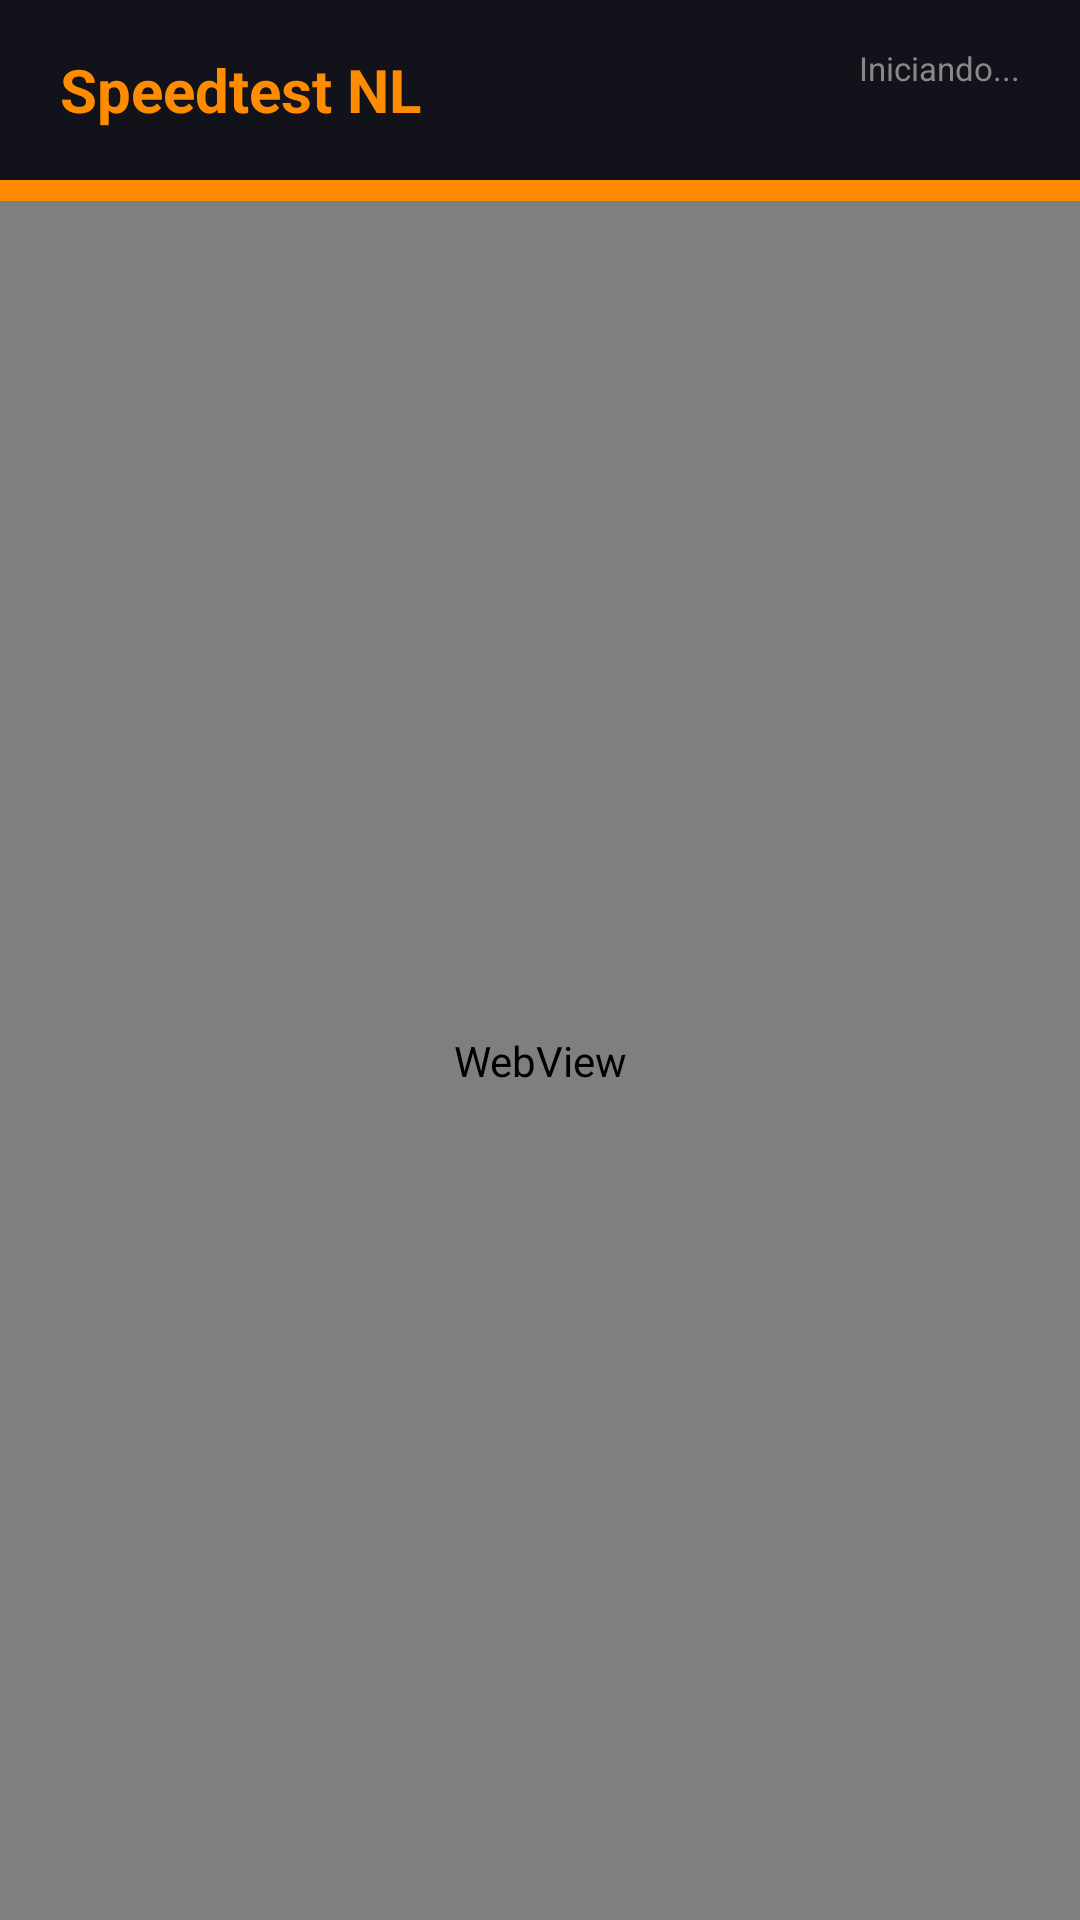

Layout XML and referenced resources for this Android screen:
<!-- AndroidManifest.xml: application theme AppTheme -->
<!-- res/layout/activity_main.xml -->
<?xml version="1.0" encoding="utf-8"?>
<LinearLayout xmlns:android="http://schemas.android.com/apk/res/android"
    android:layout_width="match_parent"
    android:layout_height="match_parent"
    android:orientation="vertical"
    android:background="#0a0a0f">

    <LinearLayout
        android:layout_width="match_parent"
        android:layout_height="60dp"
        android:background="#12121a"
        android:gravity="center_vertical"
        android:paddingStart="20dp"
        android:paddingEnd="20dp">
        <TextView
            android:layout_width="0dp"
            android:layout_height="wrap_content"
            android:layout_weight="1"
            android:text="Speedtest NL"
            android:textColor="#ff8c00"
            android:textSize="20sp"
            android:textStyle="bold"/>
        <LinearLayout
            android:layout_width="wrap_content"
            android:layout_height="wrap_content"
            android:orientation="vertical"
            android:gravity="end">
            <TextView
                android:id="@+id/tvStatus"
                android:layout_width="wrap_content"
                android:layout_height="wrap_content"
                android:text="Iniciando..."
                android:textColor="#888888"
                android:textSize="11sp"/>
            <TextView
                android:id="@+id/tvCounter"
                android:layout_width="wrap_content"
                android:layout_height="wrap_content"
                android:text=""
                android:textColor="#ff8c00"
                android:textSize="11sp"
                android:textStyle="bold"/>
        </LinearLayout>
    </LinearLayout>

    <View android:layout_width="match_parent" android:layout_height="3dp"
        android:background="#ff8c00"/>

    <ProgressBar
        android:id="@+id/progressBar"
        style="@android:style/Widget.ProgressBar.Horizontal"
        android:layout_width="match_parent"
        android:layout_height="4dp"
        android:indeterminate="true"
        android:indeterminateTint="#ff8c00"/>

    <LinearLayout
        android:id="@+id/layoutResults"
        android:layout_width="match_parent"
        android:layout_height="wrap_content"
        android:orientation="vertical"
        android:padding="12dp"
        android:visibility="gone">

        <LinearLayout
            android:layout_width="match_parent"
            android:layout_height="wrap_content"
            android:background="#12121a"
            android:padding="12dp"
            android:layout_marginBottom="8dp">
            <TextView
                android:id="@+id/tvResultId"
                android:layout_width="match_parent"
                android:layout_height="wrap_content"
                android:text="Result ID: -"
                android:textColor="#ff8c00"
                android:textSize="13sp"
                android:textStyle="bold"/>
        </LinearLayout>

        <LinearLayout
            android:layout_width="match_parent"
            android:layout_height="wrap_content"
            android:orientation="horizontal">
            <LinearLayout android:layout_width="0dp" android:layout_height="wrap_content"
                android:layout_weight="1" android:orientation="vertical"
                android:background="#12121a" android:padding="10dp"
                android:layout_marginEnd="4dp" android:layout_marginBottom="4dp">
                <TextView android:layout_width="wrap_content" android:layout_height="wrap_content"
                    android:text="DESCARGA" android:textColor="#555555" android:textSize="9sp"/>
                <TextView android:id="@+id/tvDownload" android:layout_width="wrap_content"
                    android:layout_height="wrap_content" android:text="-"
                    android:textColor="#22c55e" android:textSize="18sp" android:textStyle="bold"/>
            </LinearLayout>
            <LinearLayout android:layout_width="0dp" android:layout_height="wrap_content"
                android:layout_weight="1" android:orientation="vertical"
                android:background="#12121a" android:padding="10dp"
                android:layout_marginStart="4dp" android:layout_marginBottom="4dp">
                <TextView android:layout_width="wrap_content" android:layout_height="wrap_content"
                    android:text="SUBIDA" android:textColor="#555555" android:textSize="9sp"/>
                <TextView android:id="@+id/tvUpload" android:layout_width="wrap_content"
                    android:layout_height="wrap_content" android:text="-"
                    android:textColor="#22c55e" android:textSize="18sp" android:textStyle="bold"/>
            </LinearLayout>
        </LinearLayout>

        <LinearLayout
            android:layout_width="match_parent"
            android:layout_height="wrap_content"
            android:orientation="horizontal">
            <LinearLayout android:layout_width="0dp" android:layout_height="wrap_content"
                android:layout_weight="1" android:orientation="vertical"
                android:background="#12121a" android:padding="10dp"
                android:layout_marginEnd="4dp">
                <TextView android:layout_width="wrap_content" android:layout_height="wrap_content"
                    android:text="PING" android:textColor="#555555" android:textSize="9sp"/>
                <TextView android:id="@+id/tvPing" android:layout_width="wrap_content"
                    android:layout_height="wrap_content" android:text="-"
                    android:textColor="#f0f0f0" android:textSize="18sp" android:textStyle="bold"/>
            </LinearLayout>
            <LinearLayout
                android:id="@+id/layoutJitter"
                android:layout_width="0dp"
                android:layout_height="wrap_content"
                android:layout_weight="1"
                android:orientation="vertical"
                android:background="#12121a"
                android:padding="10dp"
                android:layout_marginStart="4dp">
                <TextView android:layout_width="wrap_content" android:layout_height="wrap_content"
                    android:text="JITTER" android:textColor="#555555" android:textSize="9sp"/>
                <TextView android:id="@+id/tvJitter" android:layout_width="wrap_content"
                    android:layout_height="wrap_content" android:text="-"
                    android:textColor="#f0f0f0" android:textSize="18sp" android:textStyle="bold"/>
            </LinearLayout>
        </LinearLayout>
    </LinearLayout>

    <WebView
        android:id="@+id/webView"
        android:layout_width="match_parent"
        android:layout_height="0dp"
        android:layout_weight="1"/>

</LinearLayout>
<!-- resources referenced by this layout -->
<resources>
  <style name="AppTheme" parent="Theme.AppCompat.Light.NoActionBar">
          <item name="colorPrimary">#ff8c00</item>
          <item name="colorPrimaryDark">#0a0a0f</item>
          <item name="colorAccent">#ff8c00</item>
          <item name="android:windowBackground">#0a0a0f</item>
          <item name="android:statusBarColor">#0a0a0f</item>
      </style>
</resources>
